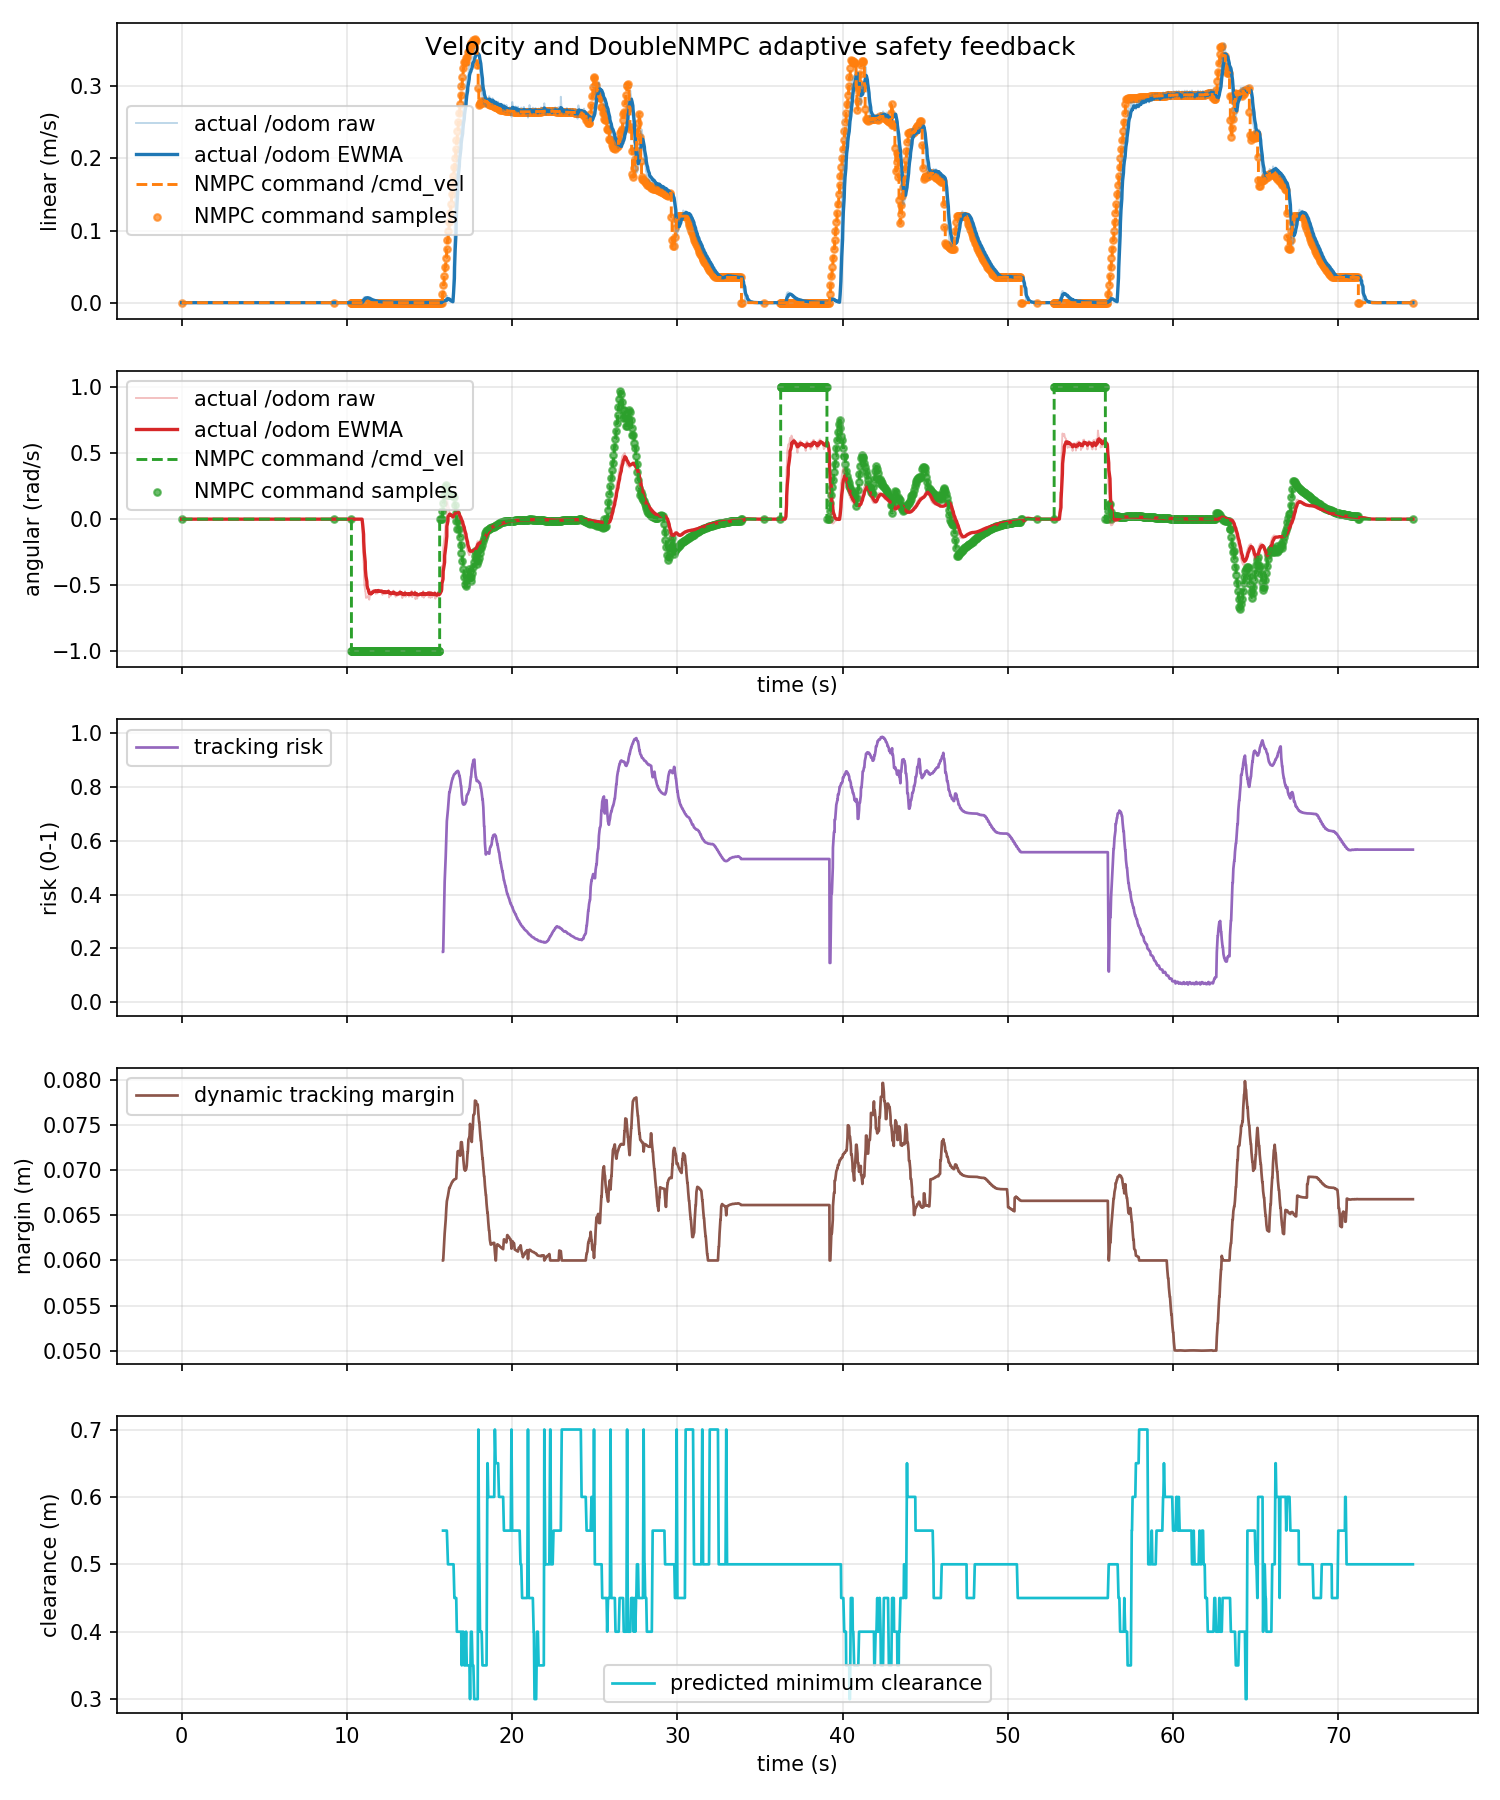

The file beside this chart, header and first rows:
time_s, actual_linear_mps, actual_angular_radps, command_linear_mps, command_angular_radps, command_linear_abs_mps, command_angular_abs_radps, tracking_risk, dynamic_safe_margin_m, predicted_min_clearance_m
0.0, 0.0, 0.0, 0.0, 0.0, 0.0, 0.0, nan, nan, nan
0.01858, 0.0, 0.0, 0.0, 0.0, 0.0, 0.0, nan, nan, nan
0.06942, 0.0, 0.0, 0.0, 0.0, 0.0, 0.0, nan, nan, nan
0.1186, 0.0, 0.0, 0.0, 0.0, 0.0, 0.0, nan, nan, nan
0.1418, 0.0, 0.0, 0.0, 0.0, 0.0, 0.0, nan, nan, nan
0.1484, 0.0, 0.0, 0.0, 0.0, 0.0, 0.0, nan, nan, nan
0.2144, 0.0, 0.0, 0.0, 0.0, 0.0, 0.0, nan, nan, nan
0.2185, 0.0, 0.0, 0.0, 0.0, 0.0, 0.0, nan, nan, nan
0.2853, 0.0, 0.0, 0.0, 0.0, 0.0, 0.0, nan, nan, nan
0.2974, 0.0, 0.0, 0.0, 0.0, 0.0, 0.0, nan, nan, nan
0.3186, 0.0, 0.0, 0.0, 0.0, 0.0, 0.0, nan, nan, nan
0.362, 0.0, 0.0, 0.0, 0.0, 0.0, 0.0, nan, nan, nan
0.4099, 0.0, 0.0, 0.0, 0.0, 0.0, 0.0, nan, nan, nan
0.4185, 0.0, 0.0, 0.0, 0.0, 0.0, 0.0, nan, nan, nan
0.4474, 0.0, 0.0, 0.0, 0.0, 0.0, 0.0, nan, nan, nan
0.5074, 0.0, 0.0, 0.0, 0.0, 0.0, 0.0, nan, nan, nan
0.5186, 0.0, 0.0, 0.0, 0.0, 0.0, 0.0, nan, nan, nan
0.5775, 0.0, 0.0, 0.0, 0.0, 0.0, 0.0, nan, nan, nan
0.609, 0.0, 0.0, 0.0, 0.0, 0.0, 0.0, nan, nan, nan
0.6186, 0.0, 0.0, 0.0, 0.0, 0.0, 0.0, nan, nan, nan
0.6465, 0.0, 0.0, 0.0, 0.0, 0.0, 0.0, nan, nan, nan
0.7171, 0.0, 0.0, 0.0, 0.0, 0.0, 0.0, nan, nan, nan
0.7188, 0.0, 0.0, 0.0, 0.0, 0.0, 0.0, nan, nan, nan
0.7576, 0.0, 0.0, 0.0, 0.0, 0.0, 0.0, nan, nan, nan
0.7978, 0.0, 0.0, 0.0, 0.0, 0.0, 0.0, nan, nan, nan
0.8187, 0.0, 0.0, 0.0, 0.0, 0.0, 0.0, nan, nan, nan
0.8648, 0.0, 0.0, 0.0, 0.0, 0.0, 0.0, nan, nan, nan
0.9139, 0.0, 0.0, 0.0, 0.0, 0.0, 0.0, nan, nan, nan
0.9187, 0.0, 0.0, 0.0, 0.0, 0.0, 0.0, nan, nan, nan
0.9504, 0.0, 0.0, 0.0, 0.0, 0.0, 0.0, nan, nan, nan
1.013, 0.0, 0.0, 0.0, 0.0, 0.0, 0.0, nan, nan, nan
1.019, 0.0, 0.0, 0.0, 0.0, 0.0, 0.0, nan, nan, nan
1.077, 0.0, 0.0, 0.0, 0.0, 0.0, 0.0, nan, nan, nan
1.1, 0.0, 0.0, 0.0, 0.0, 0.0, 0.0, nan, nan, nan
1.118, 0.0, 0.0, 0.0, 0.0, 0.0, 0.0, nan, nan, nan
1.158, 0.0, 0.0, 0.0, 0.0, 0.0, 0.0, nan, nan, nan
1.219, 0.0, 0.0, 0.0, 0.0, 0.0, 0.0, nan, nan, nan
1.225, 0.0, 0.0, 0.0, 0.0, 0.0, 0.0, nan, nan, nan
1.257, 0.0, 0.0, 0.0, 0.0, 0.0, 0.0, nan, nan, nan
1.301, 0.0, 0.0, 0.0, 0.0, 0.0, 0.0, nan, nan, nan
1.319, 0.0, 0.0, 0.0, 0.0, 0.0, 0.0, nan, nan, nan
1.373, 0.0, 0.0, 0.0, 0.0, 0.0, 0.0, nan, nan, nan
1.417, 0.0, 0.0, 0.0, 0.0, 0.0, 0.0, nan, nan, nan
1.418, 0.0, 0.0, 0.0, 0.0, 0.0, 0.0, nan, nan, nan
1.449, 0.0, 0.0, 0.0, 0.0, 0.0, 0.0, nan, nan, nan
1.509, 0.0, 0.0, 0.0, 0.0, 0.0, 0.0, nan, nan, nan
1.518, 0.0, 0.0, 0.0, 0.0, 0.0, 0.0, nan, nan, nan
1.569, 0.0, 0.0, 0.0, 0.0, 0.0, 0.0, nan, nan, nan
1.599, 0.0, 0.0, 0.0, 0.0, 0.0, 0.0, nan, nan, nan
1.619, 0.0, 0.0, 0.0, 0.0, 0.0, 0.0, nan, nan, nan
1.65, 0.0, 0.0, 0.0, 0.0, 0.0, 0.0, nan, nan, nan
1.717, 0.0, 0.0, 0.0, 0.0, 0.0, 0.0, nan, nan, nan
1.719, 0.0, 0.0, 0.0, 0.0, 0.0, 0.0, nan, nan, nan
1.79, 0.0, 0.0, 0.0, 0.0, 0.0, 0.0, nan, nan, nan
1.802, 0.0, 0.0, 0.0, 0.0, 0.0, 0.0, nan, nan, nan
1.819, 0.0, 0.0, 0.0, 0.0, 0.0, 0.0, nan, nan, nan
1.878, 0.0, 0.0, 0.0, 0.0, 0.0, 0.0, nan, nan, nan
1.919, 0.0, 0.0, 0.0, 0.0, 0.0, 0.0, nan, nan, nan
1.938, 0.0, 0.0, 0.0, 0.0, 0.0, 0.0, nan, nan, nan
1.953, 0.0, 0.0, 0.0, 0.0, 0.0, 0.0, nan, nan, nan
... 2,175 more rows
